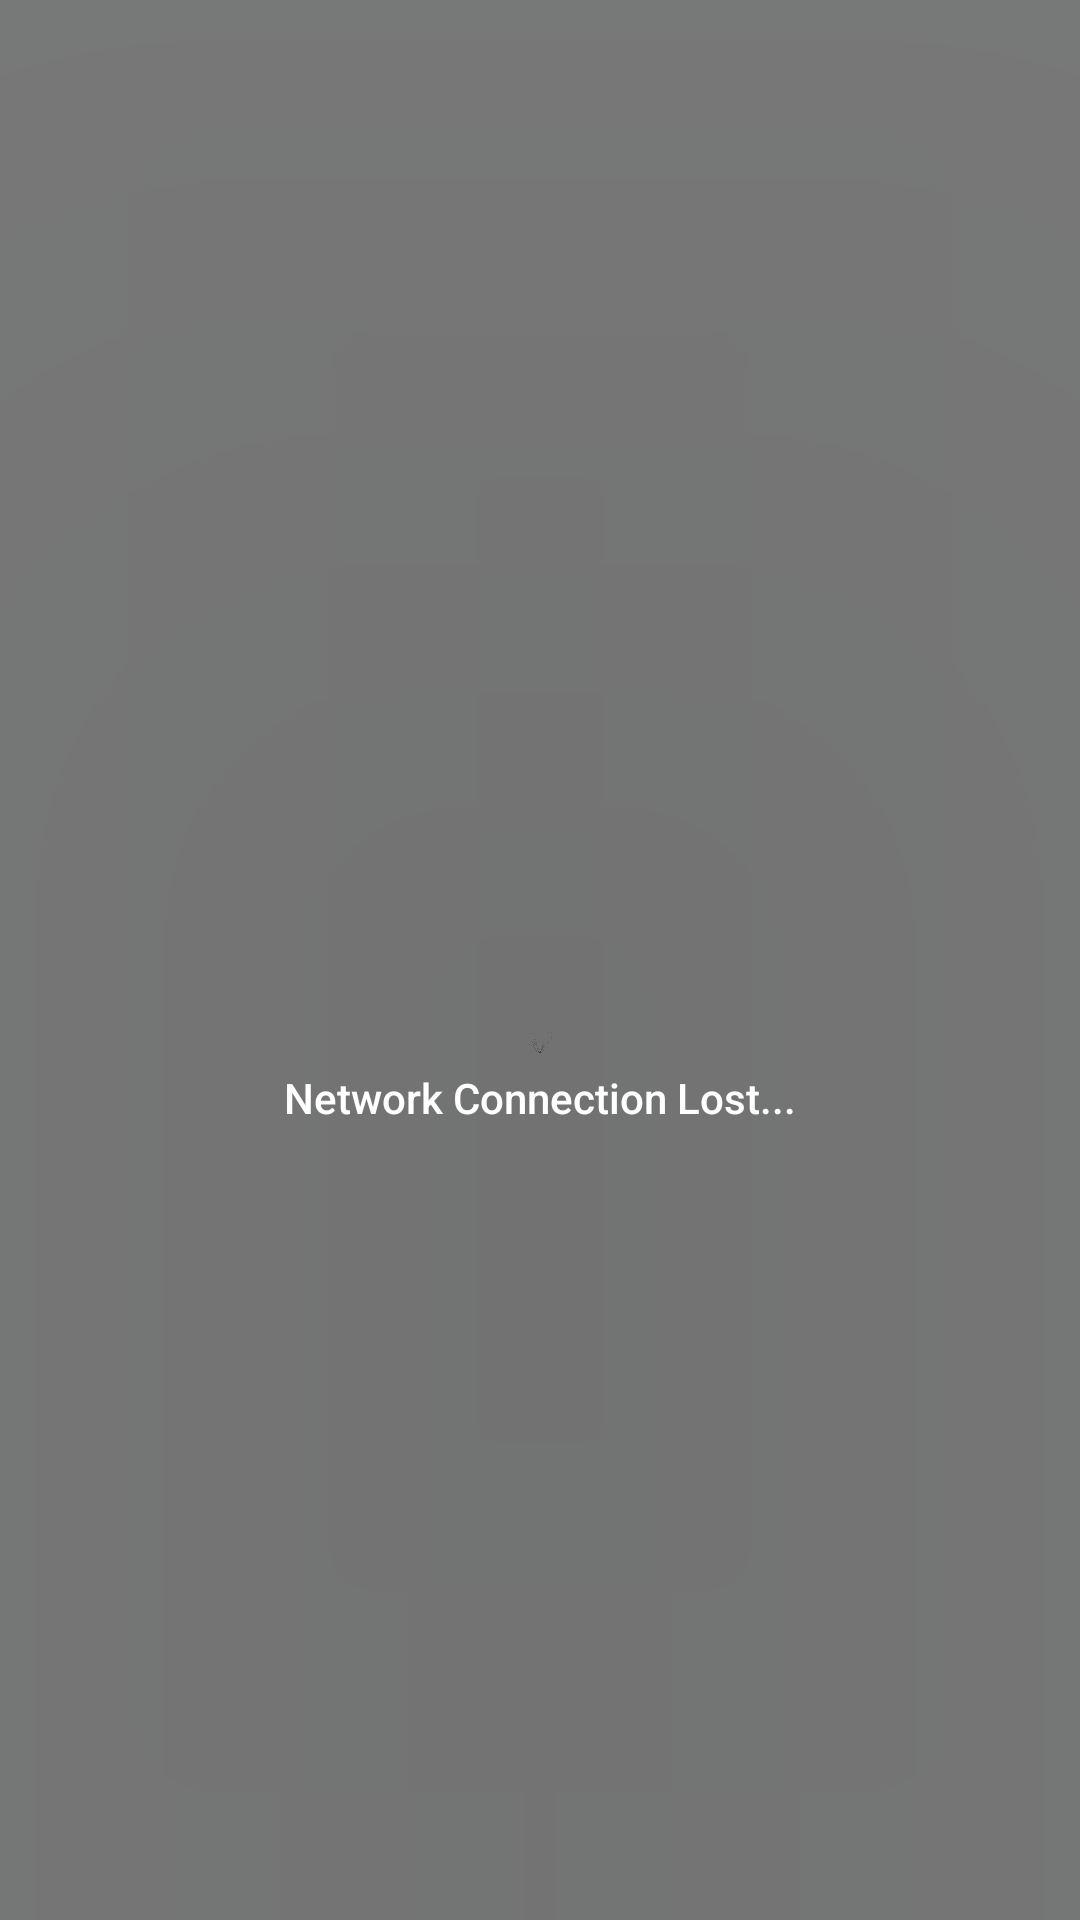

The Android layout XML behind this screen, and the referenced resources:
<!-- AndroidManifest.xml: application theme Theme.Watchable -->
<!-- res/layout/layout_network_overlay.xml -->
<?xml version="1.0" encoding="utf-8"?>
<FrameLayout xmlns:android="http://schemas.android.com/apk/res/android"
    android:id="@+id/network_loading_overlay"
    android:layout_width="match_parent"
    android:layout_height="match_parent"
    android:background="#80000000"
    android:clickable="true"
    android:focusable="true"
    android:elevation="300dp">

    <LinearLayout
        android:layout_width="wrap_content"
        android:layout_height="wrap_content"
        android:layout_gravity="center"
        android:gravity="center"
        android:orientation="vertical">

        <ImageView
            android:id="@+id/network_loading_gif"
            android:layout_width="80dp"
            android:layout_height="80dp"
            android:contentDescription="@string/network_connection_lost"
            android:scaleType="fitCenter" />

        <TextView
            android:id="@+id/network_loading_text"
            android:layout_width="wrap_content"
            android:layout_height="wrap_content"
            android:layout_marginTop="12dp"
            android:fontFamily="sans-serif-medium"
            android:text="@string/network_connection_lost"
            android:textColor="#FFFFFF"
            android:textSize="14sp" />
    </LinearLayout>

</FrameLayout>
<!-- resources referenced by this layout -->
<resources>
  <string name="network_connection_lost">Network Connection Lost...</string>
  <style name="Theme.Watchable" parent="Theme.MaterialComponents.DayNight.NoActionBar">
          <item name="colorPrimary">@color/brand_cyan</item>
          <item name="colorPrimaryVariant">@color/bg_surface</item>
          <item name="colorOnPrimary">@color/bg_deep</item>
          <item name="colorSecondary">@color/brand_cyan</item>
          <item name="colorOnSecondary">@color/bg_deep</item>
          <item name="android:windowBackground">@color/bg_deep</item>
          <item name="android:statusBarColor">@color/bg_deep</item>
          <item name="android:navigationBarColor">@color/bg_deep</item>
          <item name="android:textColorPrimary">@color/text_primary</item>
          <item name="android:textColorSecondary">@color/text_muted</item>
          <item name="android:fontFamily">sans-serif</item>
          <item name="bottomNavigationStyle">@style/Widget.Watchable.BottomNav</item>
      </style>
  <color name="brand_cyan">#008B8B</color>
  <color name="bg_surface">#FFFFFF</color>
  <color name="bg_deep">#F8F9FA</color>
  <color name="text_primary">#212529</color>
  <color name="text_muted">#6C757D</color>
  <style name="Widget.Watchable.BottomNav" parent="Widget.MaterialComponents.BottomNavigationView">
          <item name="android:background">@color/bg_deep</item>
          <item name="itemIconTint">@color/bottom_nav_selector</item>
          <item name="itemTextColor">@color/bottom_nav_selector</item>
          <item name="elevation">0dp</item>
      </style>
</resources>
